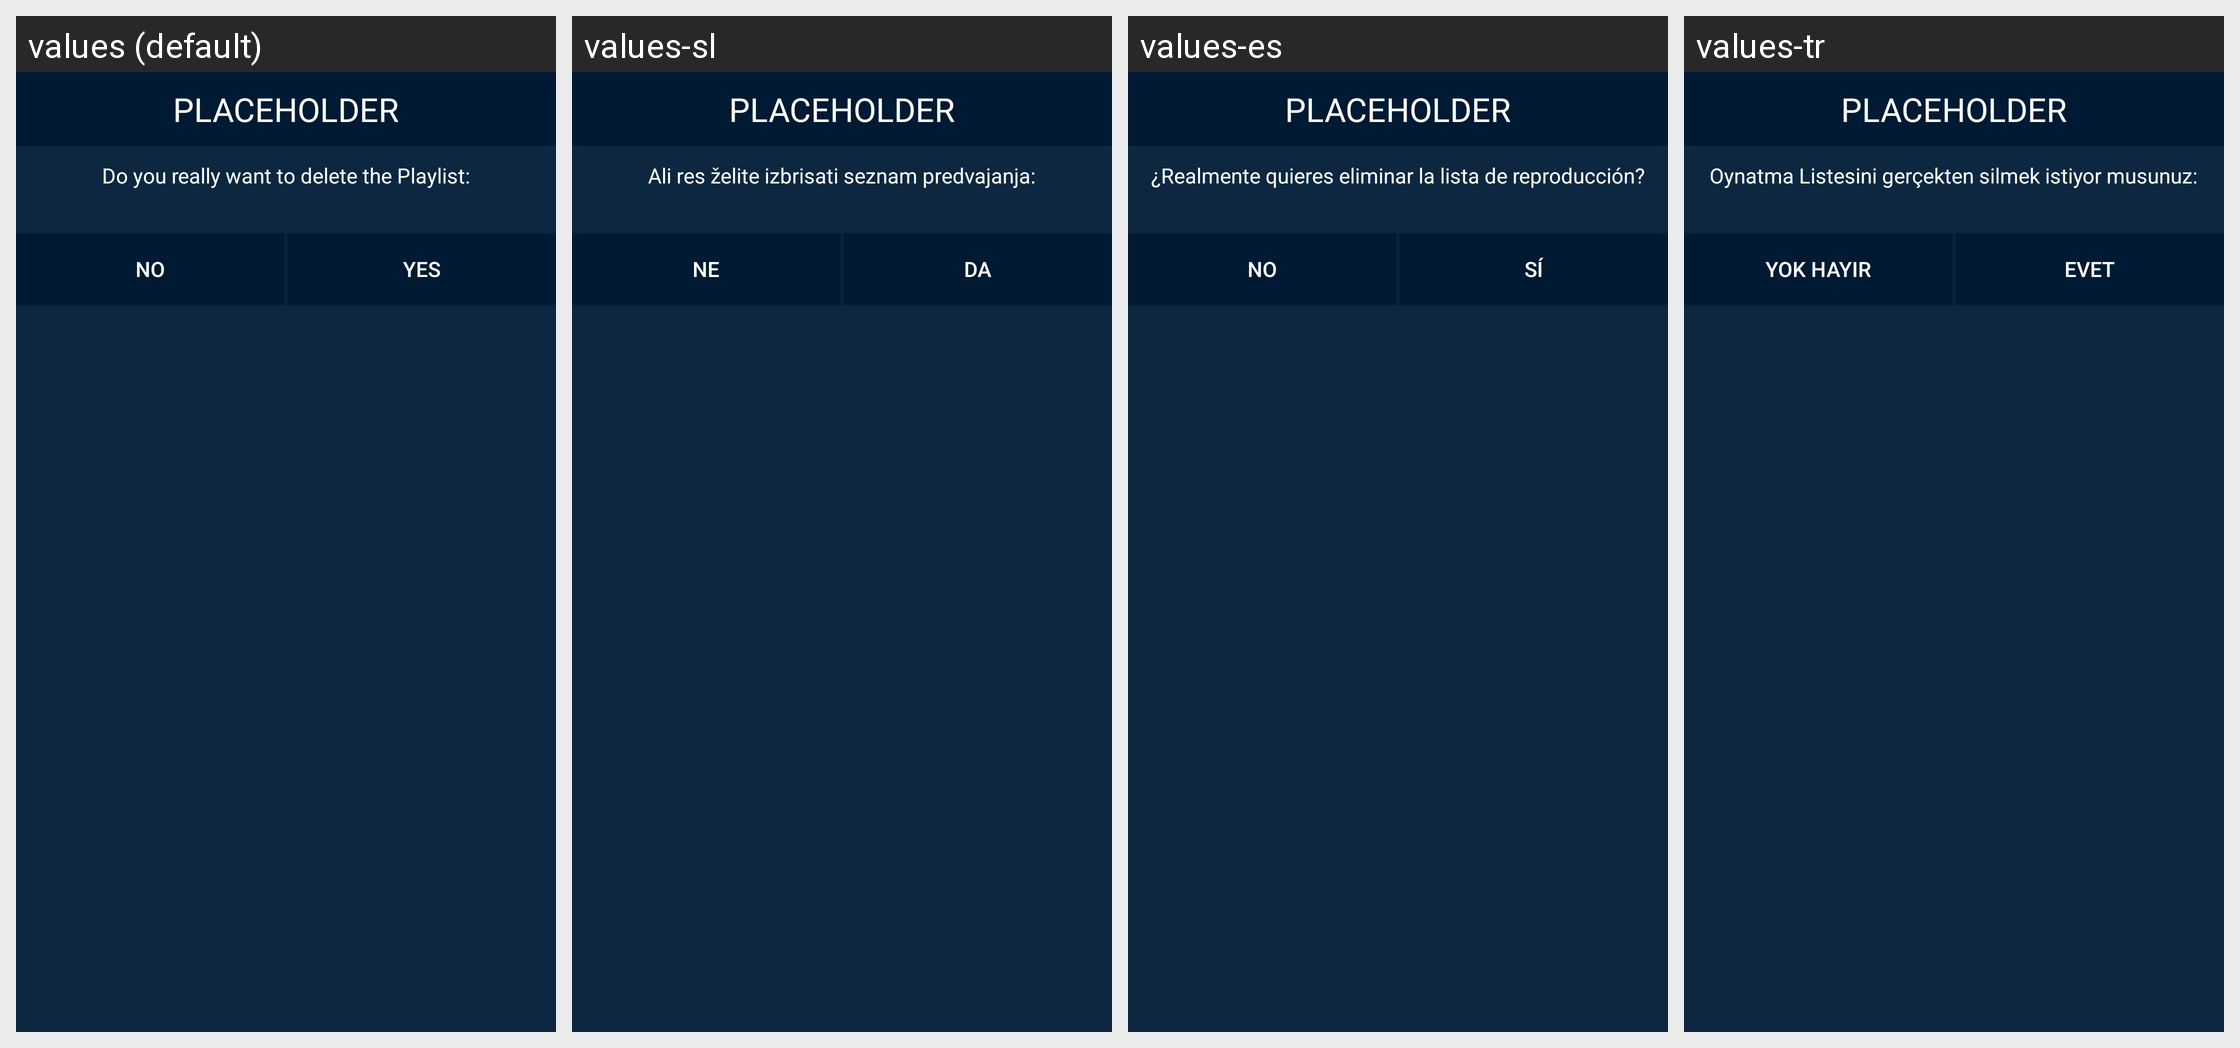

Translations of the strings shown on this Android screen, per locale in the grid:
Android screen res/layout/dialog_playlist_delete.xml rendered under 4 locales, left to right: values (default), values-sl, values-es, values-tr. Device: Nexus 5 (rendered at 1080×1920; each locale shown at half size, 540×960, under a caption strip naming it); theme AppTheme.Blue.
Other locales in the repository, not shown: values-ar, values-cs, values-de, values-fr, values-hu, values-in, values-it, values-ja, values-nl, values-ru, values-sv, values-th, values-vi, values-zh.
Strings drawn on this screen, with the default value and each locale's value (text and hints the layout hard-codes, and strings that could not be matched under every locale, appear in the picture but are not listed):

dialog_playlist_delete_t1
  values: Do you really want to delete the Playlist:
  values-sl: Ali res želite izbrisati seznam predvajanja:
  values-es: ¿Realmente quieres eliminar la lista de reproducción?
  values-tr: Oynatma Listesini gerçekten silmek istiyor musunuz:

misc_no
  values: No
  values-sl: Ne
  values-es: No
  values-tr: Yok hayır

misc_yes
  values: Yes
  values-sl: Da
  values-es: Sí
  values-tr: Evet
